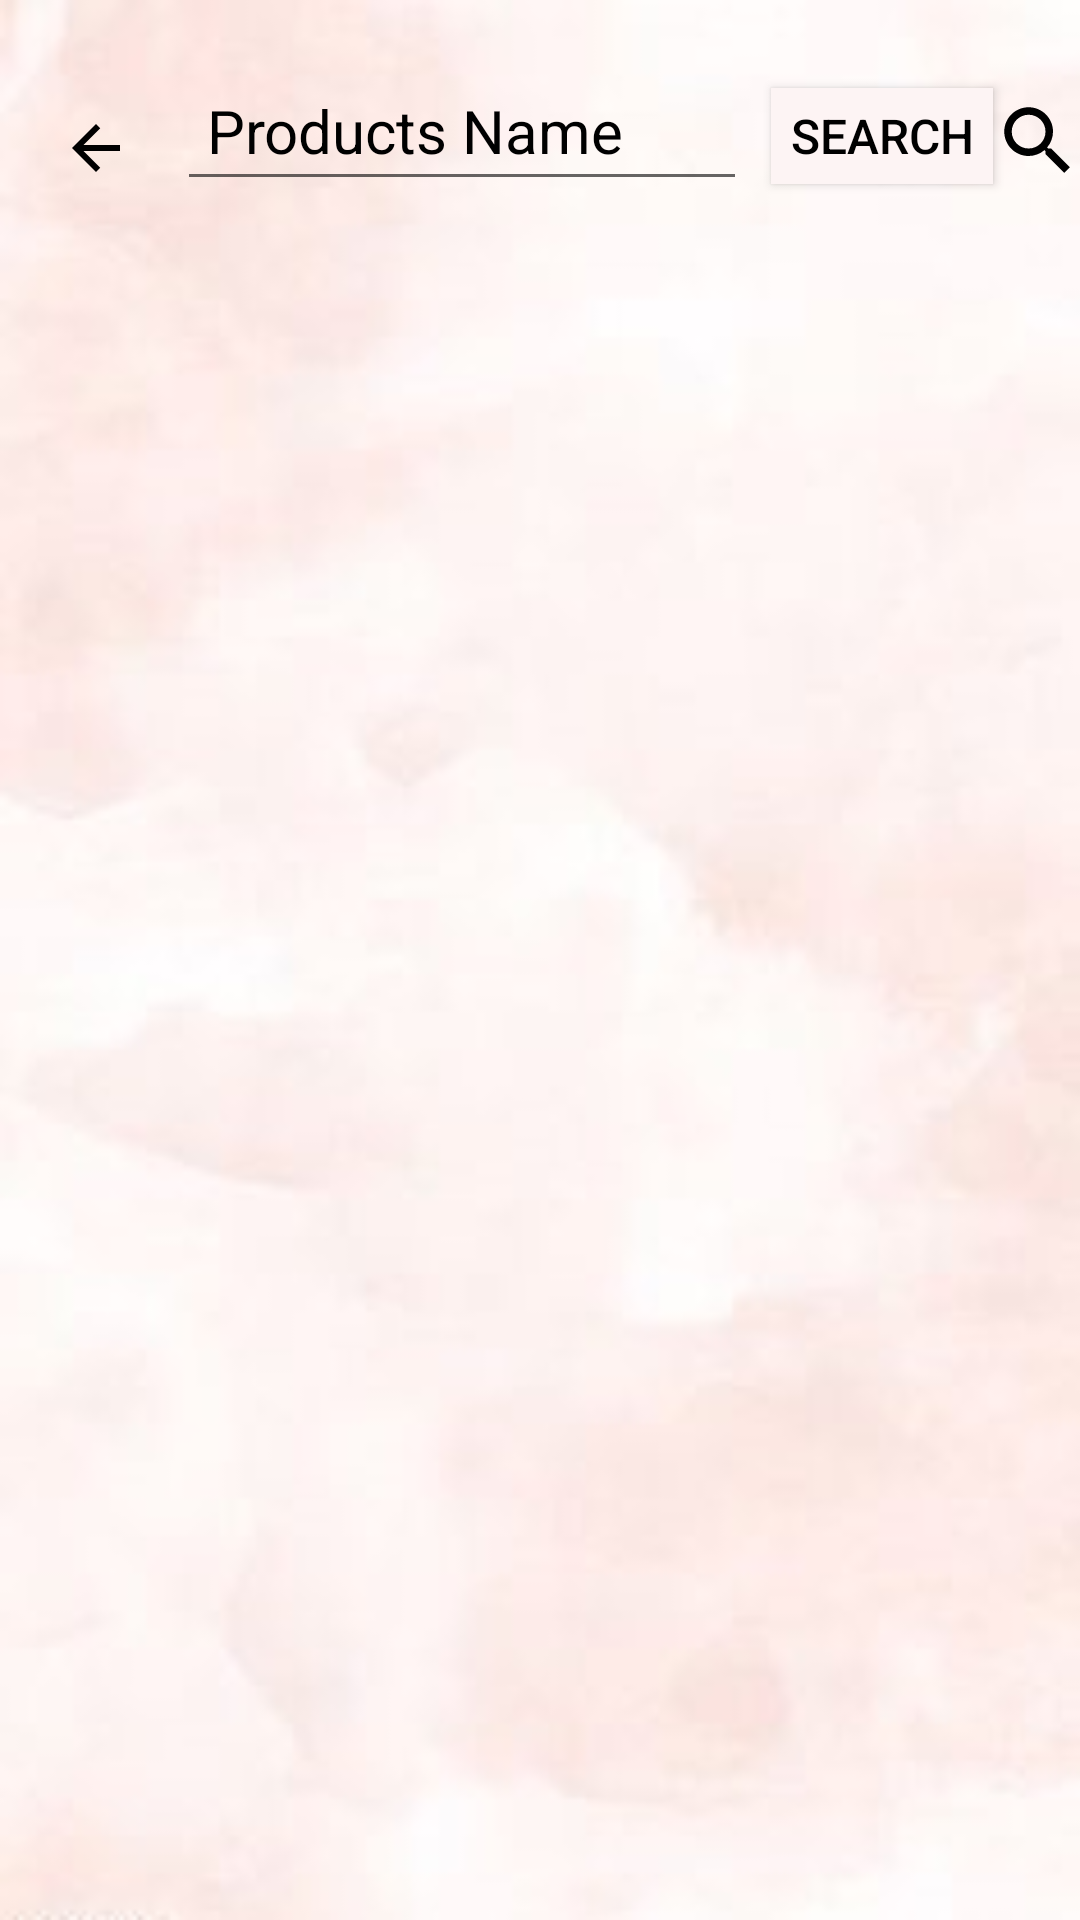

Write the Android layout XML for this screen, with the resource values it uses.
<!-- AndroidManifest.xml: activity theme Theme.AppCompat.Light.NoActionBar -->
<!-- res/layout/activity_search_products.xml -->
<?xml version="1.0" encoding="utf-8"?>
<RelativeLayout xmlns:android="http://schemas.android.com/apk/res/android"
    xmlns:app="http://schemas.android.com/apk/res-auto"
    xmlns:tools="http://schemas.android.com/tools"
    android:layout_width="match_parent"
    android:layout_height="match_parent"
    tools:context=".SearchProductsActivity"
    android:background="@drawable/wall"
    >





<TableRow
    android:layout_width="wrap_content"
    android:layout_height="wrap_content"
    android:layout_marginTop="20dp"
    android:id="@+id/tr">


    <ImageView
        android:id="@+id/close"
        android:layout_width="34dp"
        android:layout_height="wrap_content"
        android:layout_gravity="center"
        android:layout_marginLeft="15dp"
        android:layout_marginTop="5dp"
        android:src="@drawable/back"></ImageView>


    <EditText
        android:icon="@drawable/search"
        android:id="@+id/search_product_name"
        android:layout_width="190dp"
        android:layout_height="wrap_content"
        android:layout_marginLeft="10dp"

        android:hint="Products Name"
        android:padding="10dp"
        android:textColorHint="#000000"
        android:textSize="20dp" />

    <Button
        android:id="@+id/search_btn"
        android:layout_width="74dp"
        android:layout_height="32dp"
        android:layout_marginLeft="8dp"
        android:layout_toRightOf="@+id/search_product_name"
        android:background="#FDF4F4"
        android:text="Search"
        android:textColor="@android:color/black"
        android:textSize="16dp" />

    <ImageView
        android:layout_width="30dp"
        android:layout_height="44dp"
        android:layout_marginTop="5dp"
        android:src="@drawable/search"


        ></ImageView>

    ></TableRow>
    <androidx.recyclerview.widget.RecyclerView
        android:id="@+id/search_list"
        android:layout_width="match_parent"
        android:layout_height="match_parent"
        android:layout_below="@+id/tr">

    </androidx.recyclerview.widget.RecyclerView>


    </RelativeLayout>
<!-- resources referenced by this layout -->
<resources>
  <!-- drawable back (drawable) -->
  <vector xmlns:android="http://schemas.android.com/apk/res/android"
      android:width="24dp"
      android:height="24dp"
      android:viewportWidth="24"
      android:viewportHeight="24"
      >
    <path
        android:fillColor="#000000"
        android:pathData="M20,11H7.83l5.59,-5.59L12,4l-8,8 8,8 1.41,-1.41L7.83,13H20v-2z"/>
  </vector>
  <!-- drawable search (drawable) -->
  <vector xmlns:android="http://schemas.android.com/apk/res/android"
      android:width="24dp"
      android:height="24dp"
      android:viewportWidth="24"
      android:viewportHeight="24"
    >
    <path
        android:fillColor="#000000"
        android:pathData="M15.5,14h-0.79l-0.28,-0.27C15.41,12.59 16,11.11 16,9.5 16,5.91 13.09,3 9.5,3S3,5.91 3,9.5 5.91,16 9.5,16c1.61,0 3.09,-0.59 4.23,-1.57l0.27,0.28v0.79l5,4.99L20.49,19l-4.99,-5zM9.5,14C7.01,14 5,11.99 5,9.5S7.01,5 9.5,5 14,7.01 14,9.5 11.99,14 9.5,14z"/>
  </vector>
  <!-- drawable wall: jpg bitmap (drawable, 7848 bytes) -->
</resources>
